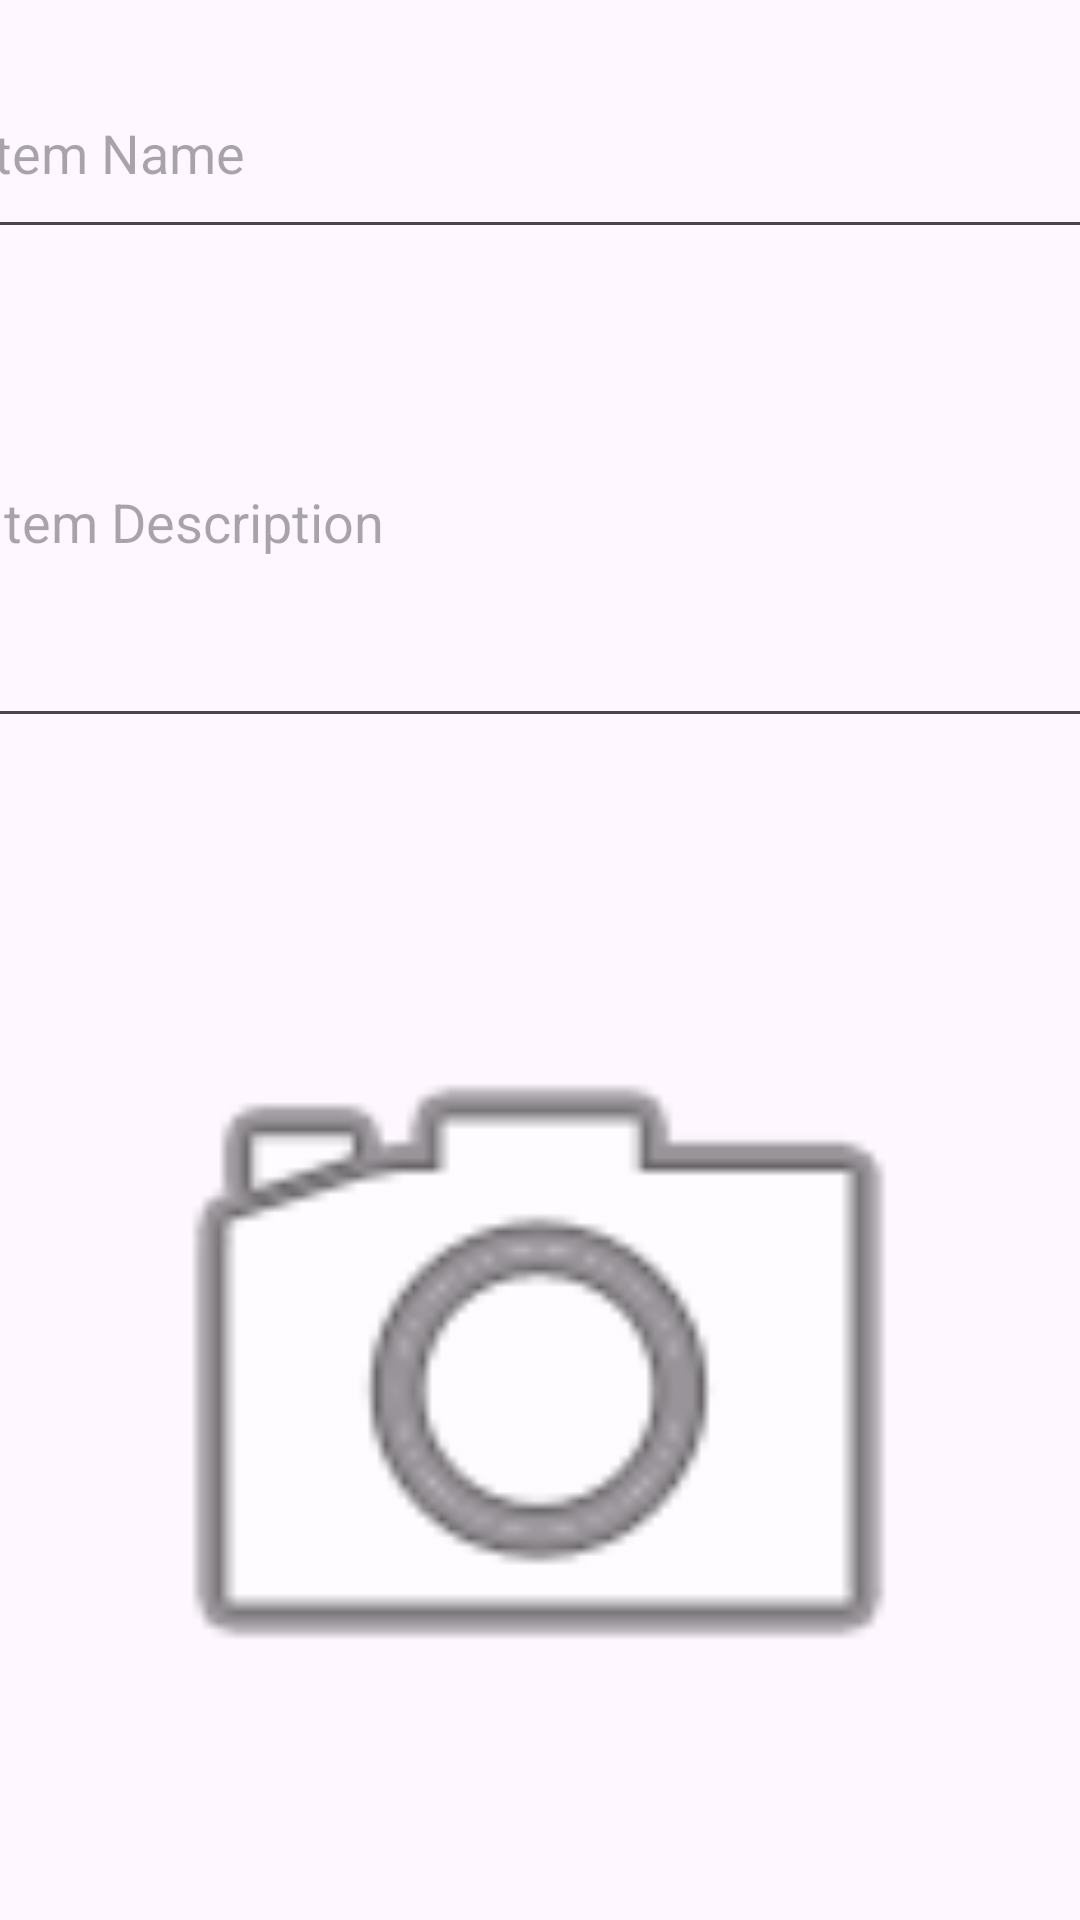

Write the Android layout XML for this screen, with the resource values it uses.
<!-- AndroidManifest.xml: application theme Theme.Memorymate -->
<!-- res/layout/activity_add_item.xml -->
<?xml version="1.0" encoding="utf-8"?>
<androidx.constraintlayout.widget.ConstraintLayout xmlns:android="http://schemas.android.com/apk/res/android"
    xmlns:app="http://schemas.android.com/apk/res-auto"
    xmlns:tools="http://schemas.android.com/tools"
    android:layout_width="match_parent"
    android:layout_height="match_parent"
    tools:context=".AddItemActivity">

    <EditText
        android:id="@+id/itemNameEditText"
        android:layout_width="383dp"
        android:layout_height="67dp"
        android:layout_margin="16dp"
        android:hint="Item Name"
        app:layout_constraintEnd_toEndOf="parent"
        app:layout_constraintStart_toStartOf="parent"
        app:layout_constraintTop_toTopOf="parent" />

    <EditText
        android:id="@+id/itemDescriptionEditText"
        android:layout_width="376dp"
        android:layout_height="147dp"
        android:layout_margin="16dp"
        android:hint="Item Description"
        android:textAlignment="viewStart"
        app:layout_constraintEnd_toEndOf="parent"
        app:layout_constraintStart_toStartOf="parent"
        app:layout_constraintTop_toBottomOf="@id/itemNameEditText" />

    <Button
        android:id="@+id/button8"
        android:layout_width="wrap_content"
        android:layout_height="wrap_content"
        android:layout_marginBottom="36dp"
        android:text="Add Picture"
        app:layout_constraintBottom_toBottomOf="parent"
        app:layout_constraintEnd_toStartOf="@+id/button9"
        app:layout_constraintStart_toStartOf="parent"
        app:layout_constraintTop_toBottomOf="@+id/imageView" />

    <Button
        android:id="@+id/button9"
        android:layout_width="wrap_content"
        android:layout_height="wrap_content"
        android:layout_marginEnd="64dp"
        android:layout_marginBottom="36dp"
        android:text="Save Item"
        app:layout_constraintBottom_toBottomOf="parent"
        app:layout_constraintEnd_toEndOf="parent"
        app:layout_constraintTop_toBottomOf="@+id/imageView" />

    <ImageView
        android:id="@+id/imageView"
        android:layout_width="336dp"
        android:layout_height="297dp"
        android:layout_marginTop="64dp"
        app:layout_constraintEnd_toEndOf="parent"
        app:layout_constraintHorizontal_bias="0.493"
        app:layout_constraintStart_toStartOf="parent"
        app:layout_constraintTop_toBottomOf="@+id/itemDescriptionEditText"
        app:srcCompat="@android:drawable/ic_menu_camera" />
</androidx.constraintlayout.widget.ConstraintLayout>
<!-- resources referenced by this layout -->
<resources>
  <style name="Theme.Memorymate" parent="Base.Theme.Memorymate" />
  <style name="Base.Theme.Memorymate" parent="Theme.Material3.DayNight.NoActionBar">
          
          
      </style>
</resources>
